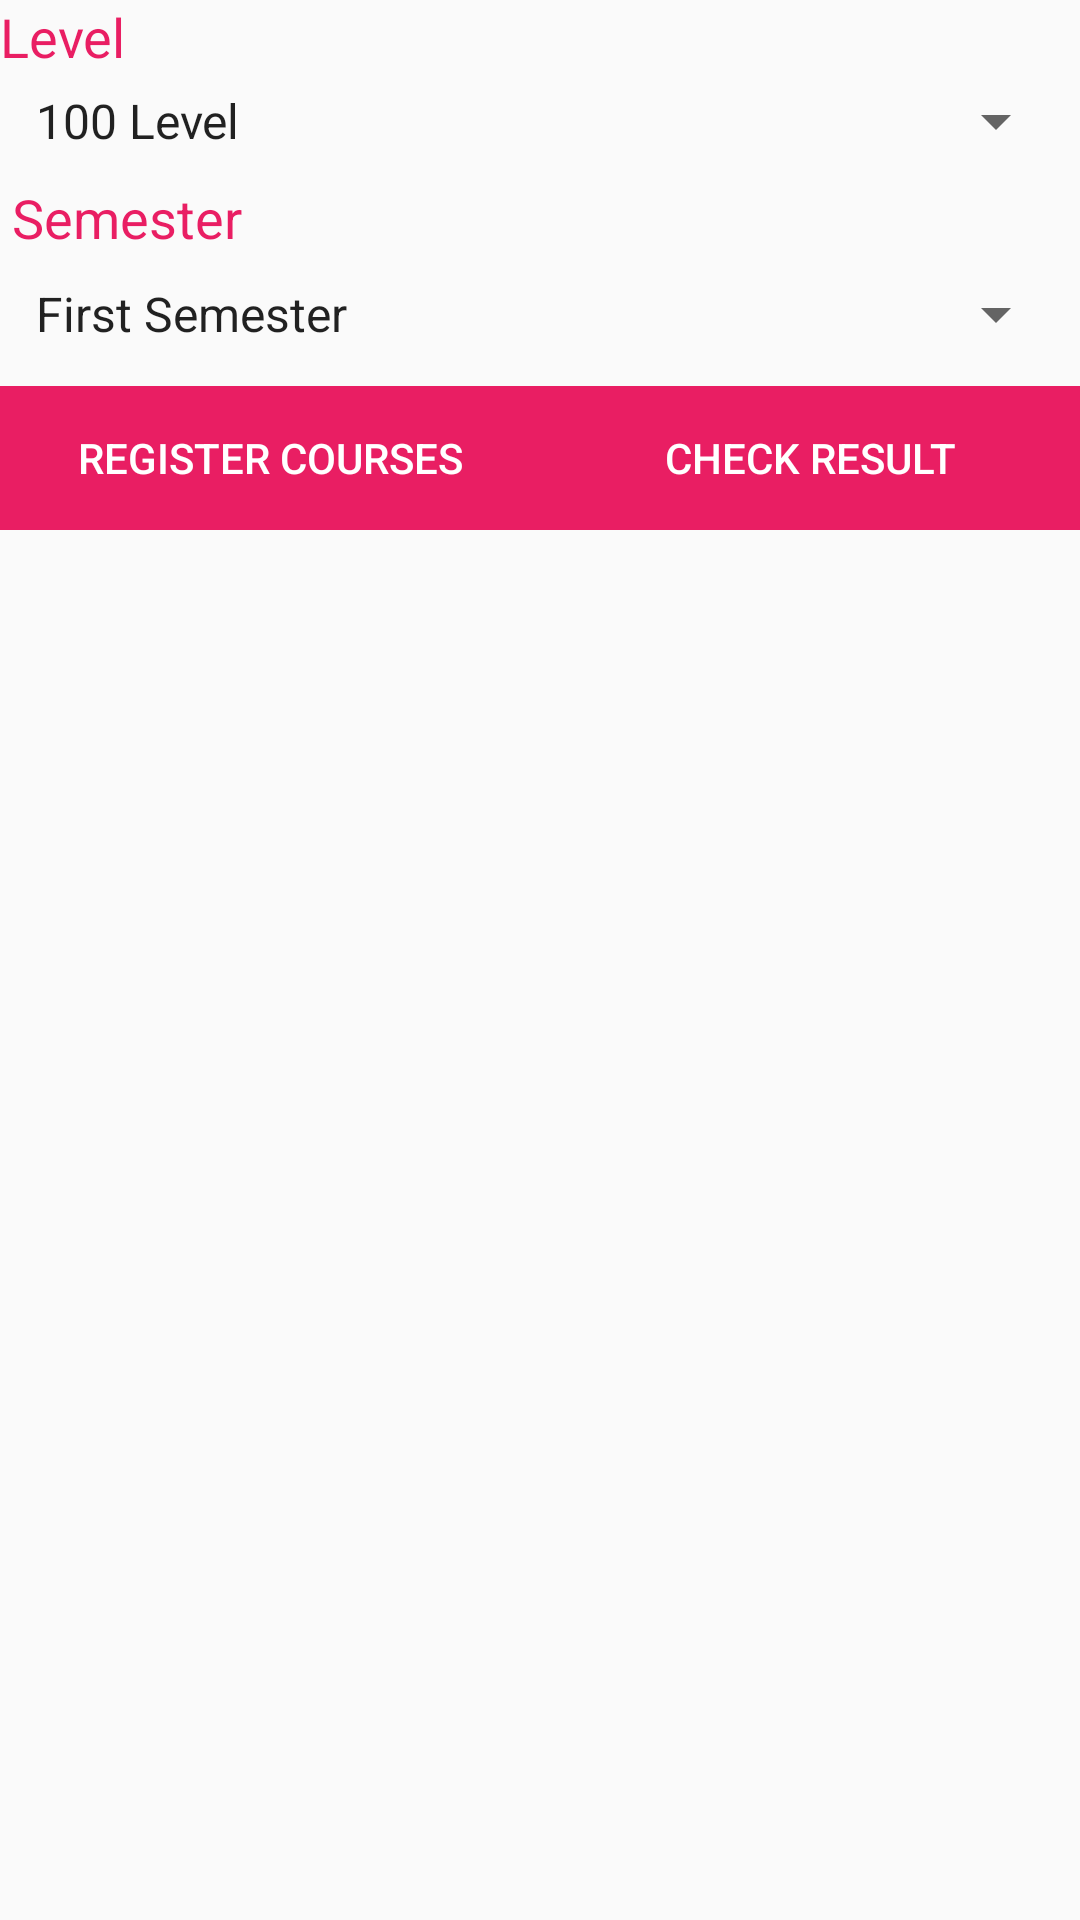

Layout XML and referenced resources for this Android screen:
<!-- AndroidManifest.xml: application theme AppTheme -->
<!-- res/layout/activity_home.xml -->
<?xml version="1.0" encoding="utf-8"?>

<ScrollView xmlns:android="http://schemas.android.com/apk/res/android"
    xmlns:tools="http://schemas.android.com/tools"
    android:layout_width="match_parent"
    android:layout_height="match_parent"
    android:layout_margin="4dp"
    android:orientation="vertical"
    tools:context=".HomeActivity">

    <LinearLayout
        android:layout_width="match_parent"
        android:layout_height="wrap_content"
        android:orientation="vertical">

        <TextView
            style="@style/TextAppearance.AppCompat.Medium"
            android:layout_width="match_parent"
            android:layout_height="wrap_content"
            android:text="Level"
            android:textColor="@color/colorPrimary" />

        <Spinner
            android:id="@+id/level"
            android:layout_width="match_parent"
            android:layout_height="wrap_content"
            android:layout_margin="4dp"
            android:entries="@array/levels_course" />

        <TextView
            android:id="@+id/semester"
            style="@style/TextAppearance.AppCompat.Medium"
            android:layout_width="match_parent"
            android:layout_height="wrap_content"
            android:layout_margin="4dp"
            android:layout_marginTop="16dp"
            android:text="Semester"
            android:textColor="@color/colorPrimary" />

        <Spinner
            android:layout_width="match_parent"
            android:layout_height="wrap_content"
            android:layout_margin="4dp"
            android:entries="@array/semeters" />

        <LinearLayout
            android:layout_width="match_parent"
            android:layout_height="wrap_content"
            android:layout_marginTop="8dp"
            android:orientation="horizontal">

            <Button
                android:layout_width="0dp"
                android:layout_height="wrap_content"
                android:layout_weight="1"
                android:background="@color/colorPrimary"
                android:onClick="registerCourses"
                android:text="Register Courses"
                android:textColor="@android:color/white" />

            <Button
                android:layout_width="0dp"
                android:layout_height="wrap_content"
                android:layout_weight="1"
                android:background="@color/colorPrimary"
                android:onClick="checkResult"
                android:text="Check result"
                android:textColor="@android:color/white" />

        </LinearLayout>

        <FrameLayout
            android:id="@+id/fragment_container"
            android:layout_width="match_parent"
            android:layout_height="match_parent"></FrameLayout>


    </LinearLayout>
</ScrollView>
<!-- resources referenced by this layout -->
<resources>
  <string-array name="levels_course">
          <item>100 Level</item>
          <item>200 Level</item>
      </string-array>
  <string-array name="semeters">
          <item>First Semester</item>
          <item>Second Semester</item>
      </string-array>
  <color name="colorPrimary">#E91E63</color>
  <style name="AppTheme" parent="Theme.AppCompat.Light.DarkActionBar">
          
          <item name="colorPrimary">@color/colorPrimary</item>
          <item name="colorPrimaryDark">@color/colorPrimaryDark</item>
          <item name="colorAccent">@color/colorAccent</item>
      </style>
  <color name="colorPrimaryDark">#B82054</color>
  <color name="colorAccent">#D66F93</color>
</resources>
